Dataset: dataset (GitHub, cameronlgreen/cockatoo_project). Classes: cockatoo, galah, king parrot, kookaburra, lorikeet, magpie, miner bird, rosella.

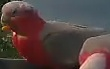
Label: galah

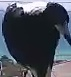
Label: magpie

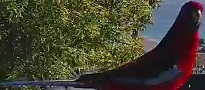
Label: rosella

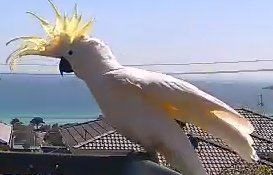
Label: cockatoo

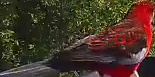
Label: rosella

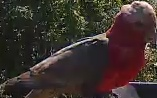
Label: galah
